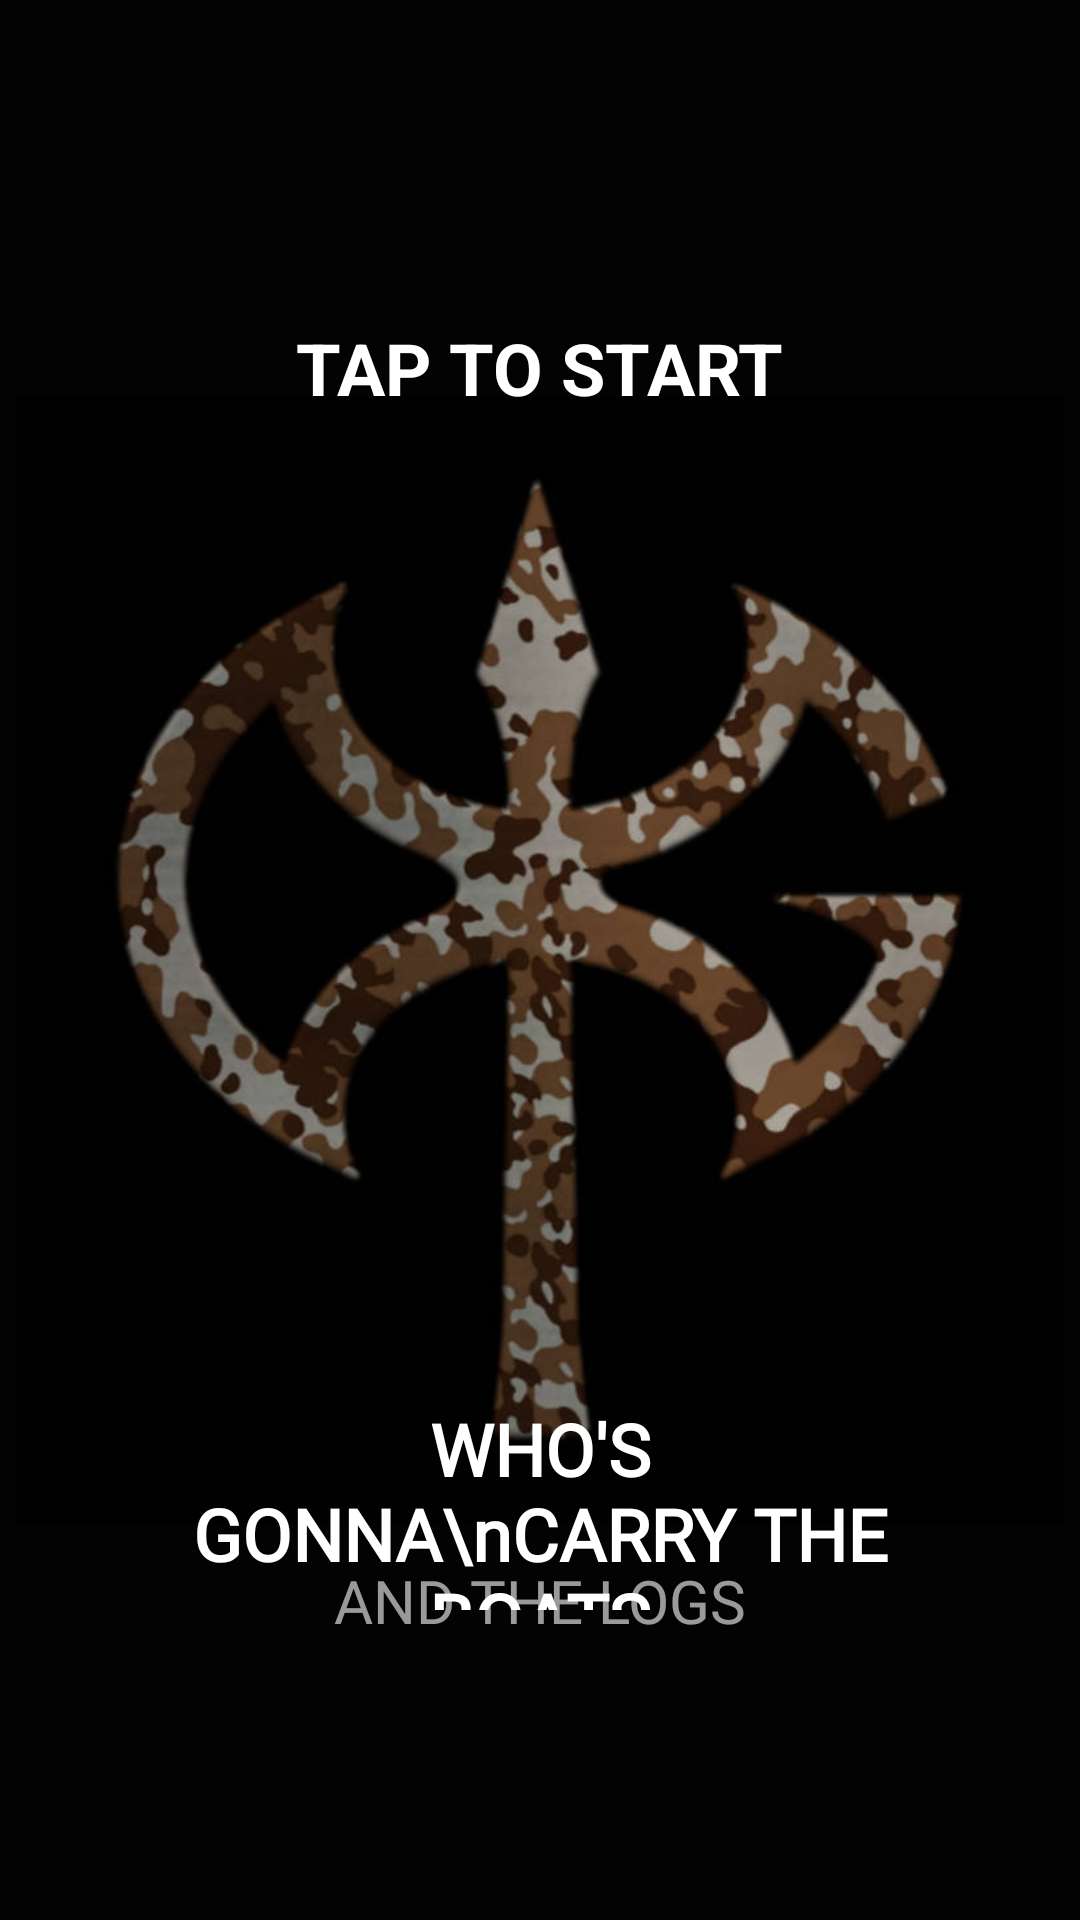

Android layout source for this screen:
<!-- AndroidManifest.xml: application theme Theme.Habit_Tracker -->
<!-- res/layout/splash_screen.xml -->
<?xml version="1.0" encoding="utf-8"?>
<androidx.constraintlayout.widget.ConstraintLayout
    xmlns:android="http://schemas.android.com/apk/res/android"
    xmlns:app="http://schemas.android.com/apk/res-auto"
    xmlns:tools="http://schemas.android.com/tools"
    android:layout_width="match_parent"
    android:layout_height="match_parent"
    android:background="#030303"
    tools:context=".SplashActivity">

    

    

    <ImageView
        android:id="@+id/splashImage"
        android:layout_width="350dp"
        android:layout_height="0dp"
        android:scaleType="centerInside"
        android:src="@drawable/background_logo"
        app:layout_constraintBottom_toBottomOf="parent"
        app:layout_constraintEnd_toEndOf="parent"
        app:layout_constraintHorizontal_bias="0.500"
        app:layout_constraintStart_toStartOf="parent"
        app:layout_constraintTop_toTopOf="parent"
        app:layout_constraintVertical_bias="0.0" />

    <TextView
        android:id="@+id/tapToStartText"
        android:layout_width="wrap_content"
        android:layout_height="wrap_content"
        android:text="TAP TO START"
        android:textColor="#FFFFFF"
        android:textSize="24sp"
        android:textStyle="bold"
        app:layout_constraintBottom_toBottomOf="parent"
        app:layout_constraintEnd_toEndOf="parent"
        app:layout_constraintHorizontal_bias="0.500"
        app:layout_constraintStart_toStartOf="parent"
        app:layout_constraintTop_toTopOf="@+id/splashImage"
        app:layout_constraintVertical_bias="0.175" />

    <TextView
        android:id="@+id/carryBoats"
        android:layout_width="239dp"
        android:layout_height="70dp"
        android:text="WHO'S GONNA\nCARRY THE BOATS"
        android:fontFamily="@font/ts_kirt_regular"
        android:textAlignment="center"
        android:textColor="#FFFFFF"
        android:textSize="24sp"
        android:textStyle="bold"
        app:layout_constraintBottom_toBottomOf="parent"
        app:layout_constraintEnd_toEndOf="parent"
        app:layout_constraintStart_toStartOf="parent"
        app:layout_constraintTop_toTopOf="@+id/splashImage"
        app:layout_constraintVertical_bias="0.819"
        app:layout_constraintHorizontal_bias="0.500"/>

    <TextView
        android:id="@+id/andLogs"
        android:layout_width="wrap_content"
        android:layout_height="wrap_content"
        android:text="AND THE LOGS"
        android:fontFamily="@font/fontspring_light"
        android:textColor="#99FFFFFF"
        android:textSize="20sp"
        android:textStyle="normal"
        app:layout_constraintBottom_toBottomOf="parent"
        app:layout_constraintEnd_toEndOf="parent"
        app:layout_constraintStart_toStartOf="parent"
        app:layout_constraintTop_toBottomOf="@+id/carryBoats"
        android:layout_marginTop="@dimen/margin_top"
        app:layout_constraintHorizontal_bias="0.500"/>
</androidx.constraintlayout.widget.ConstraintLayout>
<!-- resources referenced by this layout -->
<resources>
  <dimen name="margin_top">-110dp</dimen>
  <!-- drawable background_logo: jpg bitmap (drawable, 101296 bytes) -->
</resources>
